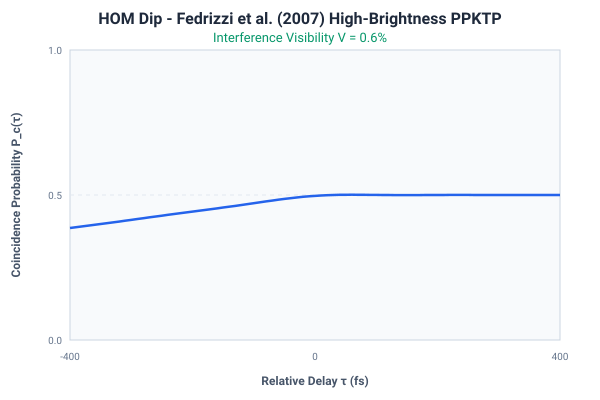

The data file committed next to this chart (first rows):
Delay_tau_fs, Coincidence_Probability
-400, 0.386
-390, 0.3888
-380, 0.3916
-370, 0.3944
-360, 0.3972
-350, 0.4
-340, 0.4028
-330, 0.4056
-320, 0.4084
-310, 0.4113
-300, 0.4142
-290, 0.4171
-280, 0.42
-270, 0.4229
-260, 0.4259
-250, 0.4288
-240, 0.4316
-230, 0.4345
-220, 0.4373
-210, 0.4401
-200, 0.4429
-190, 0.4456
-180, 0.4484
-170, 0.4511
-160, 0.4539
-150, 0.4568
-140, 0.4596
-130, 0.4626
-120, 0.4656
-110, 0.4686
-100, 0.4717
-90.00, 0.4748
-80.00, 0.4778
-70.00, 0.4808
-60.00, 0.4837
-50.00, 0.4865
-40.00, 0.4891
-30.00, 0.4915
-20.00, 0.4936
-10.00, 0.4955
0.00, 0.4971
10.00, 0.4983
20.00, 0.4993
30.00, 0.5001
40.00, 0.5005
50.00, 0.5008
60.00, 0.5009
70.00, 0.5008
80.00, 0.5007
90.00, 0.5005
100, 0.5003
110, 0.5001
120, 0.4999
130, 0.4998
140, 0.4997
150, 0.4997
160, 0.4997
170, 0.4998
180, 0.4998
190, 0.4999
... 21 more rows
